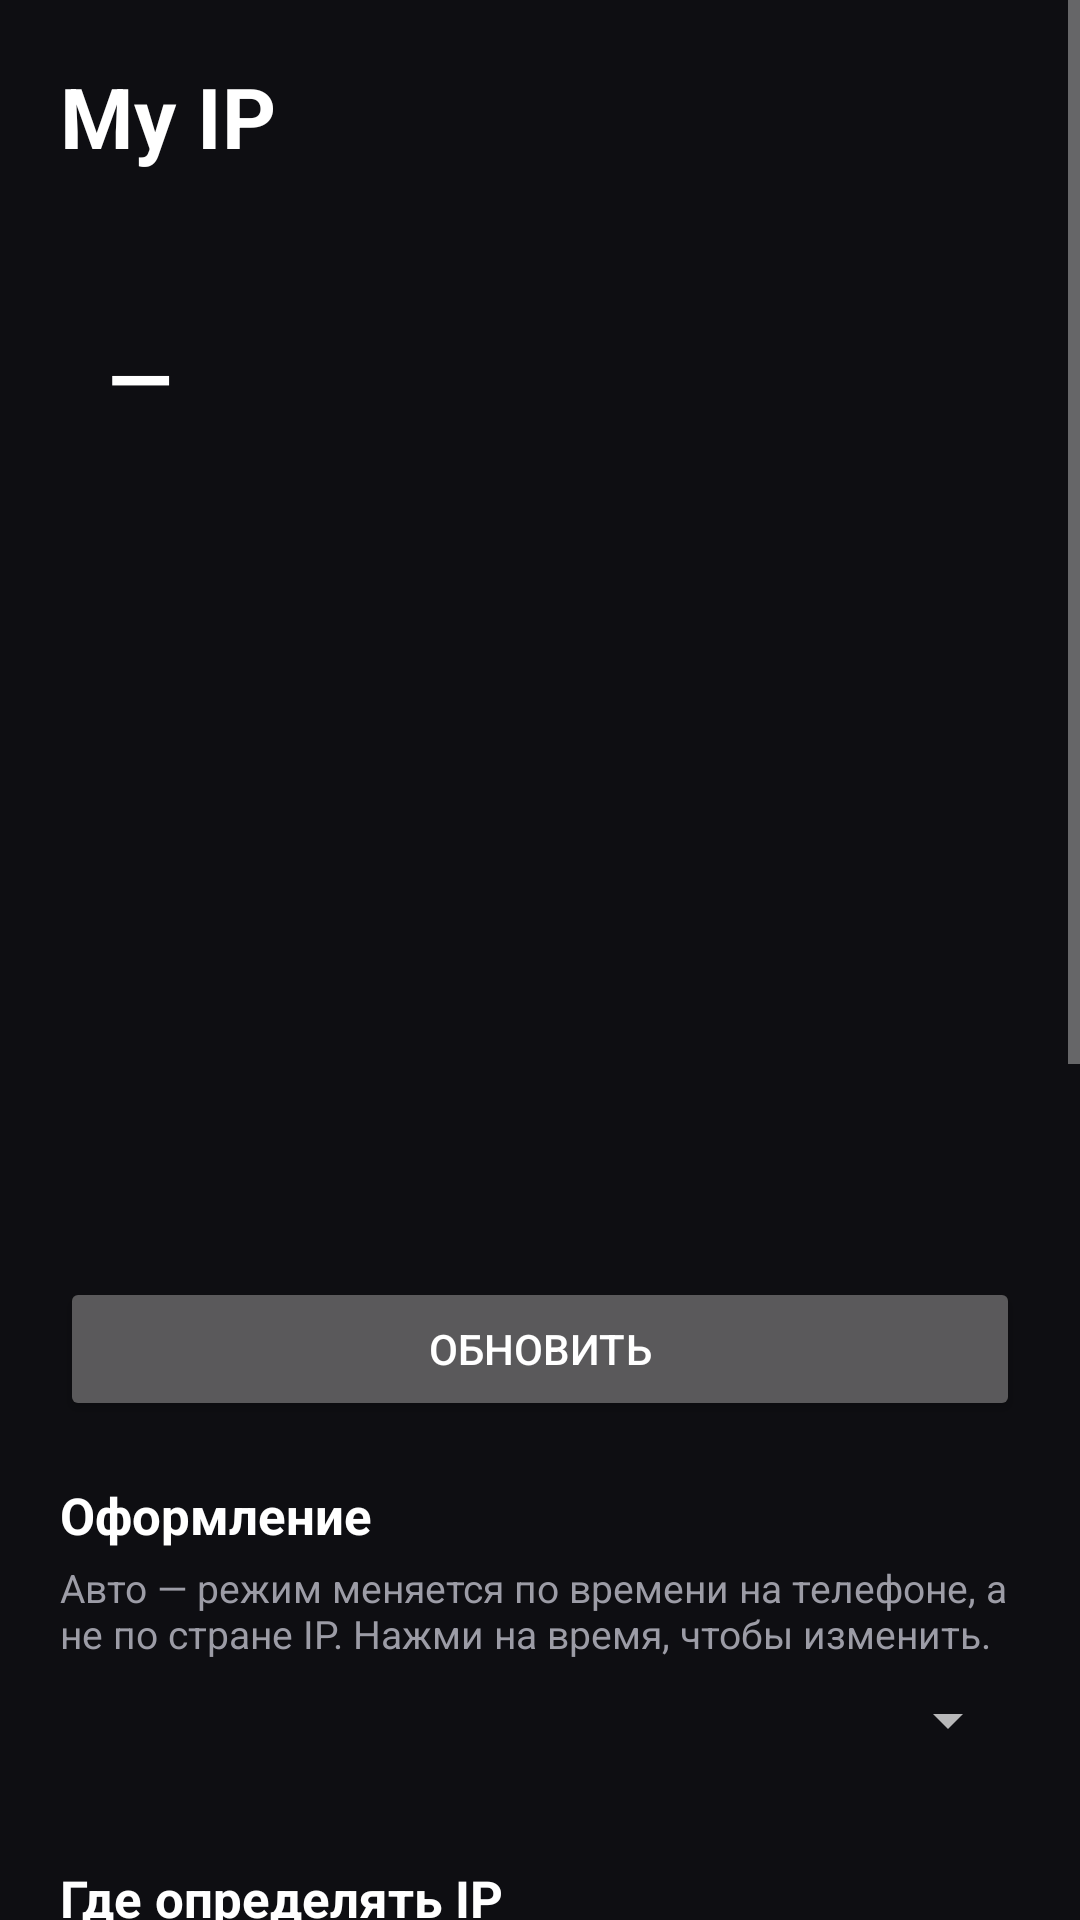

Produce the Android XML layout that renders to this screen, including the resource entries it uses.
<!-- AndroidManifest.xml: application theme AppTheme -->
<!-- res/layout/activity_main.xml -->
<?xml version="1.0" encoding="utf-8"?>
<ScrollView xmlns:android="http://schemas.android.com/apk/res/android"
    android:id="@+id/main_root"
    android:layout_width="match_parent"
    android:layout_height="match_parent"
    android:background="@color/app_bg"
    android:fillViewport="true">

    <LinearLayout
        android:layout_width="match_parent"
        android:layout_height="wrap_content"
        android:orientation="vertical"
        android:padding="20dp">

        <TextView
            android:layout_width="wrap_content"
            android:layout_height="wrap_content"
            android:text="@string/app_name"
            android:textColor="@color/text_primary"
            android:textSize="28sp"
            android:textStyle="bold" />

        <LinearLayout
            android:layout_width="match_parent"
            android:layout_height="wrap_content"
            android:layout_marginTop="16dp"
            android:background="@drawable/card_bg"
            android:tag="card"
            android:orientation="vertical"
            android:padding="16dp">

            <TextView
                android:id="@+id/main_updated"
                android:layout_width="wrap_content"
                android:layout_height="wrap_content"
                android:textColor="@color/text_secondary"
                android:textSize="13sp" />

            <TextView
                android:id="@+id/main_name"
                android:layout_width="wrap_content"
                android:layout_height="wrap_content"
                android:layout_marginTop="6dp"
                android:textColor="@color/accent"
                android:textSize="14sp"
                android:textStyle="bold"
                android:visibility="gone" />

            <TextView
                android:id="@+id/main_ip"
                android:layout_width="wrap_content"
                android:layout_height="wrap_content"
                android:text="@string/placeholder_value"
                android:textColor="@color/text_primary"
                android:textIsSelectable="true"
                android:textSize="28sp"
                android:textStyle="bold" />

            <TextView
                android:id="@+id/main_location"
                android:layout_width="wrap_content"
                android:layout_height="wrap_content"
                android:layout_marginTop="4dp"
                android:textColor="@color/text_primary"
                android:textSize="16sp" />

            <TextView
                android:id="@+id/main_details"
                android:layout_width="wrap_content"
                android:layout_height="wrap_content"
                android:layout_marginTop="8dp"
                android:lineSpacingExtra="2dp"
                android:textColor="@color/text_secondary"
                android:textIsSelectable="true"
                android:textSize="13sp" />
        </LinearLayout>

        <ImageView
            android:id="@+id/main_map"
            android:layout_width="match_parent"
            android:layout_height="190dp"
            android:layout_marginTop="12dp"
            android:background="@drawable/card_bg"
            android:tag="card"
            android:contentDescription="@string/map_desc"
            android:scaleType="fitXY" />

        <Button
            android:id="@+id/btn_refresh"
            android:layout_width="match_parent"
            android:layout_height="wrap_content"
            android:layout_marginTop="12dp"
            android:text="@string/btn_refresh" />

        <TextView
            android:layout_width="wrap_content"
            android:layout_height="wrap_content"
            android:layout_marginTop="20dp"
            android:text="@string/section_theme"
            android:textColor="@color/text_primary"
            android:textSize="17sp"
            android:textStyle="bold" />

        <TextView
            android:layout_width="match_parent"
            android:layout_height="wrap_content"
            android:layout_marginTop="4dp"
            android:text="@string/theme_help"
            android:textColor="@color/text_secondary"
            android:textSize="13sp" />

        <Spinner
            android:id="@+id/theme_mode"
            android:layout_width="match_parent"
            android:layout_height="wrap_content"
            android:layout_marginTop="8dp" />

        <LinearLayout
            android:id="@+id/theme_schedule"
            android:layout_width="match_parent"
            android:layout_height="wrap_content"
            android:layout_marginTop="8dp"
            android:background="@drawable/card_bg"
            android:orientation="vertical"
            android:paddingStart="14dp"
            android:paddingTop="4dp"
            android:paddingEnd="14dp"
            android:paddingBottom="4dp"
            android:tag="card" />

        <TextView
            android:layout_width="wrap_content"
            android:layout_height="wrap_content"
            android:layout_marginTop="20dp"
            android:text="@string/section_source"
            android:textColor="@color/text_primary"
            android:textSize="17sp"
            android:textStyle="bold" />

        <TextView
            android:layout_width="match_parent"
            android:layout_height="wrap_content"
            android:layout_marginTop="4dp"
            android:text="@string/source_help"
            android:textColor="@color/text_secondary"
            android:textSize="13sp" />

        <RadioGroup
            android:id="@+id/source_group"
            android:layout_width="match_parent"
            android:layout_height="wrap_content"
            android:layout_marginTop="4dp"
            android:orientation="vertical" />

        <LinearLayout
            android:id="@+id/custom_box"
            android:layout_width="match_parent"
            android:layout_height="wrap_content"
            android:orientation="vertical"
            android:visibility="gone">

            <EditText
                android:id="@+id/custom_url"
                android:layout_width="match_parent"
                android:layout_height="wrap_content"
                android:layout_marginTop="4dp"
                android:background="@drawable/card_bg"
                android:tag="card"
                android:hint="@string/custom_url_hint"
                android:importantForAutofill="no"
                android:inputType="textUri"
                android:padding="12dp"
                android:textColor="@color/text_primary"
                android:textColorHint="@color/text_secondary"
                android:textSize="14sp" />

            <Button
                android:id="@+id/btn_custom_save"
                android:layout_width="match_parent"
                android:layout_height="wrap_content"
                android:layout_marginTop="6dp"
                android:text="@string/btn_custom_save" />
        </LinearLayout>

        <TextView
            android:layout_width="wrap_content"
            android:layout_height="wrap_content"
            android:layout_marginTop="20dp"
            android:text="@string/section_widget"
            android:textColor="@color/text_primary"
            android:textSize="17sp"
            android:textStyle="bold" />

        <LinearLayout
            android:layout_width="match_parent"
            android:layout_height="wrap_content"
            android:layout_marginTop="6dp"
            android:orientation="horizontal">

            <Button
                android:id="@+id/btn_pin_medium"
                android:layout_width="0dp"
                android:layout_height="wrap_content"
                android:layout_marginEnd="6dp"
                android:layout_weight="1"
                android:text="@string/btn_pin_medium" />

            <Button
                android:id="@+id/btn_pin_small"
                android:layout_width="0dp"
                android:layout_height="wrap_content"
                android:layout_marginStart="6dp"
                android:layout_weight="1"
                android:text="@string/btn_pin_small" />
        </LinearLayout>

        <TextView
            android:layout_width="wrap_content"
            android:layout_height="wrap_content"
            android:layout_marginTop="20dp"
            android:text="@string/section_names"
            android:textColor="@color/text_primary"
            android:textSize="17sp"
            android:textStyle="bold" />

        <TextView
            android:layout_width="match_parent"
            android:layout_height="wrap_content"
            android:layout_marginTop="4dp"
            android:text="@string/names_help"
            android:textColor="@color/text_secondary"
            android:textSize="13sp" />

        <EditText
            android:id="@+id/names"
            android:layout_width="match_parent"
            android:layout_height="wrap_content"
            android:layout_marginTop="8dp"
            android:background="@drawable/card_bg"
            android:tag="card"
            android:fontFamily="monospace"
            android:gravity="top|start"
            android:importantForAutofill="no"
            android:inputType="textMultiLine|textNoSuggestions"
            android:minLines="3"
            android:padding="12dp"
            android:textColor="@color/text_primary"
            android:textSize="14sp" />

        <Button
            android:id="@+id/btn_save"
            android:layout_width="match_parent"
            android:layout_height="wrap_content"
            android:layout_marginTop="8dp"
            android:text="@string/btn_save" />

        <TextView
            android:layout_width="match_parent"
            android:layout_height="wrap_content"
            android:layout_marginTop="20dp"
            android:text="@string/footer"
            android:textColor="@color/text_secondary"
            android:textSize="11sp" />
    </LinearLayout>
</ScrollView>
<!-- resources referenced by this layout -->
<resources>
  <color name="accent">#FF8E7BFF</color>
  <color name="app_bg">#FF0E0E12</color>
  <color name="text_primary">#FFFFFFFF</color>
  <color name="text_secondary">#FF9C9CA6</color>
  <string name="app_name">My IP</string>
  <string name="btn_custom_save">Сохранить адрес</string>
  <string name="btn_pin_medium">Виджет 4×2</string>
  <string name="btn_pin_small">Виджет 2×2</string>
  <string name="btn_refresh">Обновить</string>
  <string name="btn_save">Сохранить</string>
  <string name="custom_url_hint">https://… — ответ с IP-адресом</string>
  <string name="footer">Местоположение: ipwho.is, ipapi.co, ipinfo.io. Карта: Esri Dark Gray Canvas (© Esri, HERE, Garmin, © OpenStreetMap contributors), запасная — © OpenStreetMap contributors.\nВиджет обновляется каждые 30 минут, при смене сети и по кнопке ↻.</string>
  <string name="map_desc">Карта местоположения IP</string>
  <string name="names_help">Одна строка — один адрес, например «203.0.113.42 = Home». Название показывается в виджете рядом с IP.</string>
  <string name="placeholder_value">—</string>
  <string name="section_names">Названия IP</string>
  <string name="section_source">Где определять IP</string>
  <string name="section_theme">Оформление</string>
  <string name="section_widget">Добавить на главный экран</string>
  <string name="source_help">При раздельной маршрутизации (podkop, VPN по доменам) виджет покажет IP того маршрута, через который идёт выбранный сервис. Местоположение IP определяется отдельно (ipwho.is и др.).</string>
  <string name="theme_help">Авто — режим меняется по времени на телефоне, а не по стране IP. Нажми на время, чтобы изменить.</string>
  <style name="AppTheme" parent="@android:style/Theme.Material.NoActionBar">
          <item name="android:windowBackground">@color/app_bg</item>
          <item name="android:colorAccent">@color/accent</item>
          <item name="android:colorPrimary">@color/app_bg</item>
          <item name="android:statusBarColor">@color/app_bg</item>
          <item name="android:navigationBarColor">@color/app_bg</item>
      </style>
</resources>
